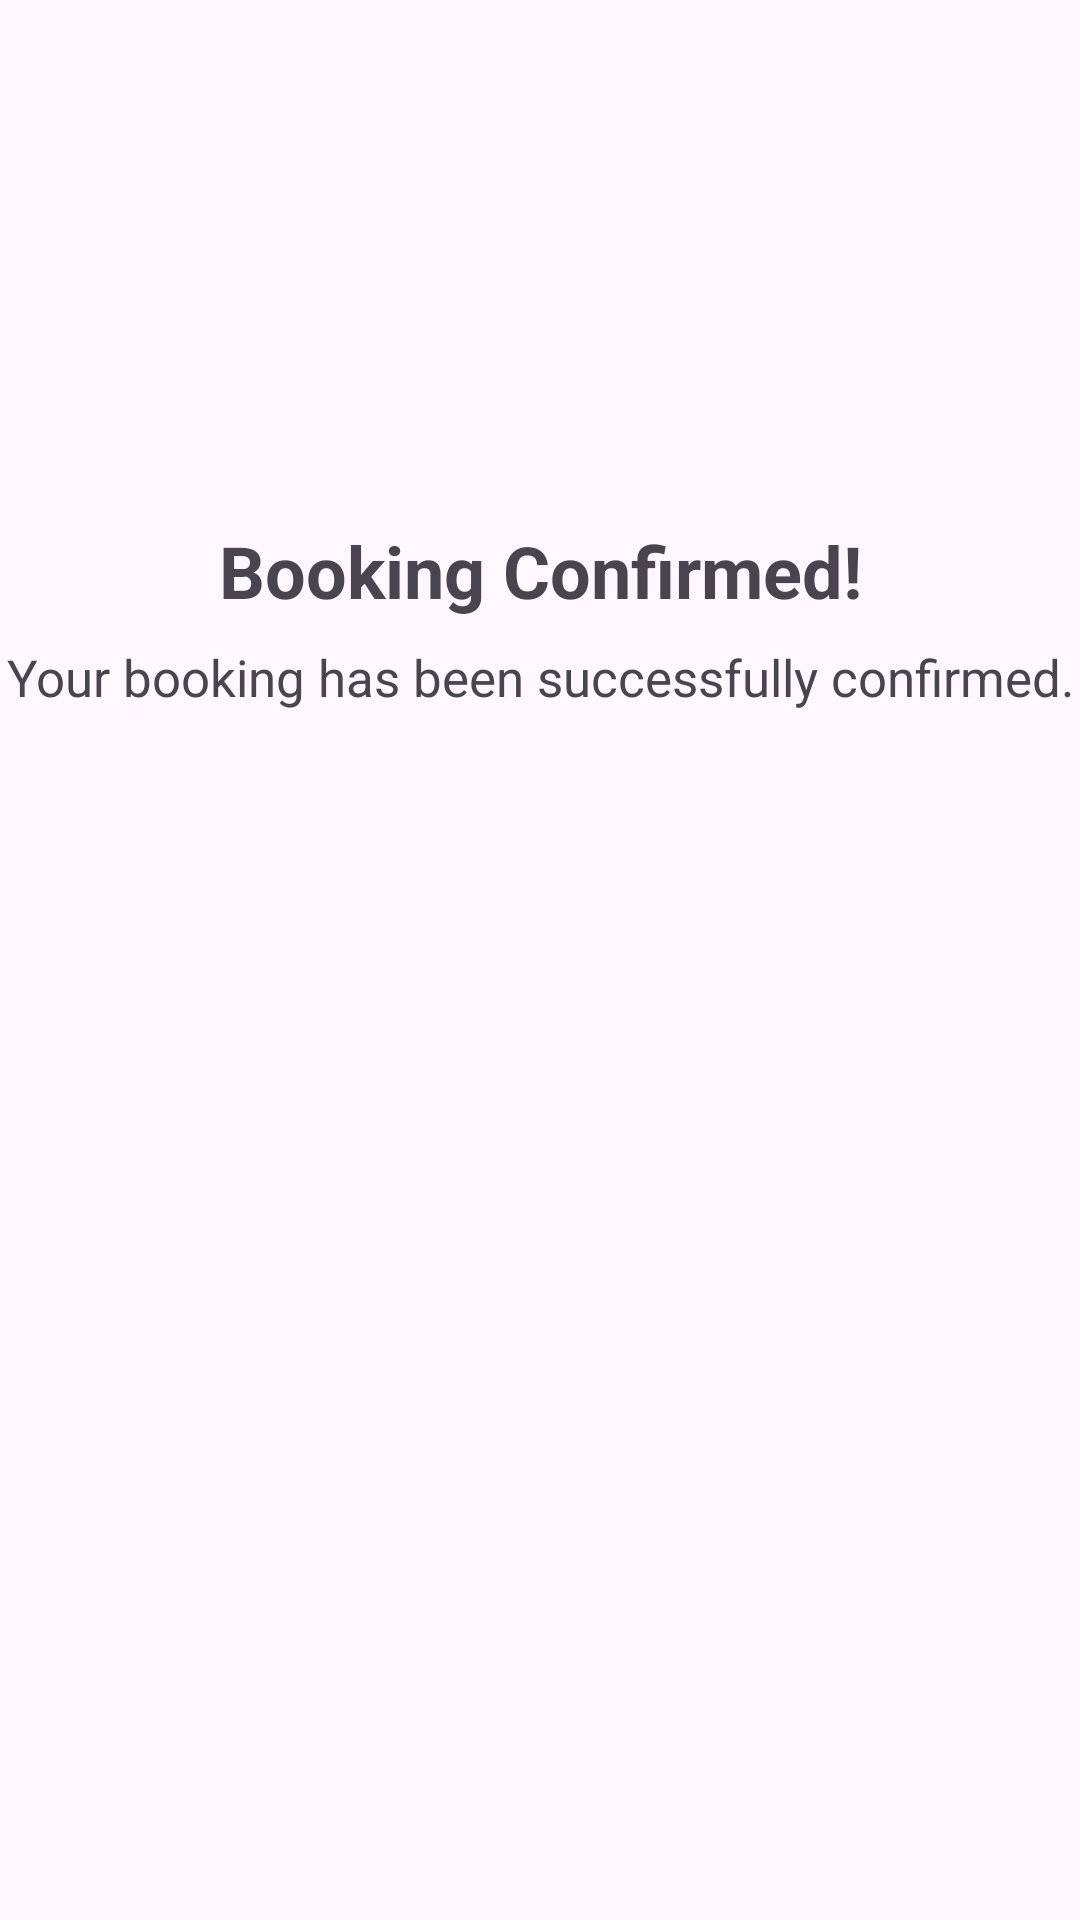

This screen was rendered from an Android layout file. Write that file and the resources it references.
<!-- AndroidManifest.xml: application theme Theme.Bookmyshow -->
<!-- res/layout/activity_confirmpage.xml -->
<?xml version="1.0" encoding="utf-8"?>
<androidx.constraintlayout.widget.ConstraintLayout
    xmlns:android="http://schemas.android.com/apk/res/android"
    xmlns:app="http://schemas.android.com/apk/res-auto"
    xmlns:tools="http://schemas.android.com/tools"
    android:layout_width="match_parent"
    android:id="@+id/main"
    android:layout_height="match_parent"
    tools:context=".Confirmpage">

    <ImageView
        android:id="@+id/tickImage"
        android:layout_width="150dp"
        android:layout_height="150dp"
        android:src="@drawable/tick"
        app:layout_constraintTop_toTopOf="parent"
        app:layout_constraintBottom_toTopOf="@id/textView"
        app:layout_constraintStart_toStartOf="parent"
        app:layout_constraintEnd_toEndOf="parent"
        app:layout_constraintVertical_chainStyle="packed" />

    <TextView
        android:id="@+id/textView"
        android:layout_width="wrap_content"
        android:layout_height="wrap_content"
        android:layout_marginTop="24dp"
        android:text="Booking Confirmed!"
        android:textSize="24sp"
        android:textStyle="bold"
        app:layout_constraintTop_toBottomOf="@id/tickImage"
        app:layout_constraintStart_toStartOf="parent"
        app:layout_constraintEnd_toEndOf="parent" />

    <TextView
        android:id="@+id/textView2"
        android:layout_width="wrap_content"
        android:layout_height="wrap_content"
        android:layout_marginTop="8dp"
        android:textSize="17sp"
        android:text="Your booking has been successfully confirmed."
        android:textAlignment="center"
        app:layout_constraintTop_toBottomOf="@id/textView"
        app:layout_constraintStart_toStartOf="parent"
        app:layout_constraintEnd_toEndOf="parent" />

</androidx.constraintlayout.widget.ConstraintLayout>
<!-- resources referenced by this layout -->
<resources>
  <style name="Theme.Bookmyshow" parent="Base.Theme.Bookmyshow" />
  <style name="Base.Theme.Bookmyshow" parent="Theme.Material3.DayNight.NoActionBar">
          <item name="colorPrimary">#808080</item>
          <item name="colorPrimaryVariant">#808080</item>
      </style>
</resources>
